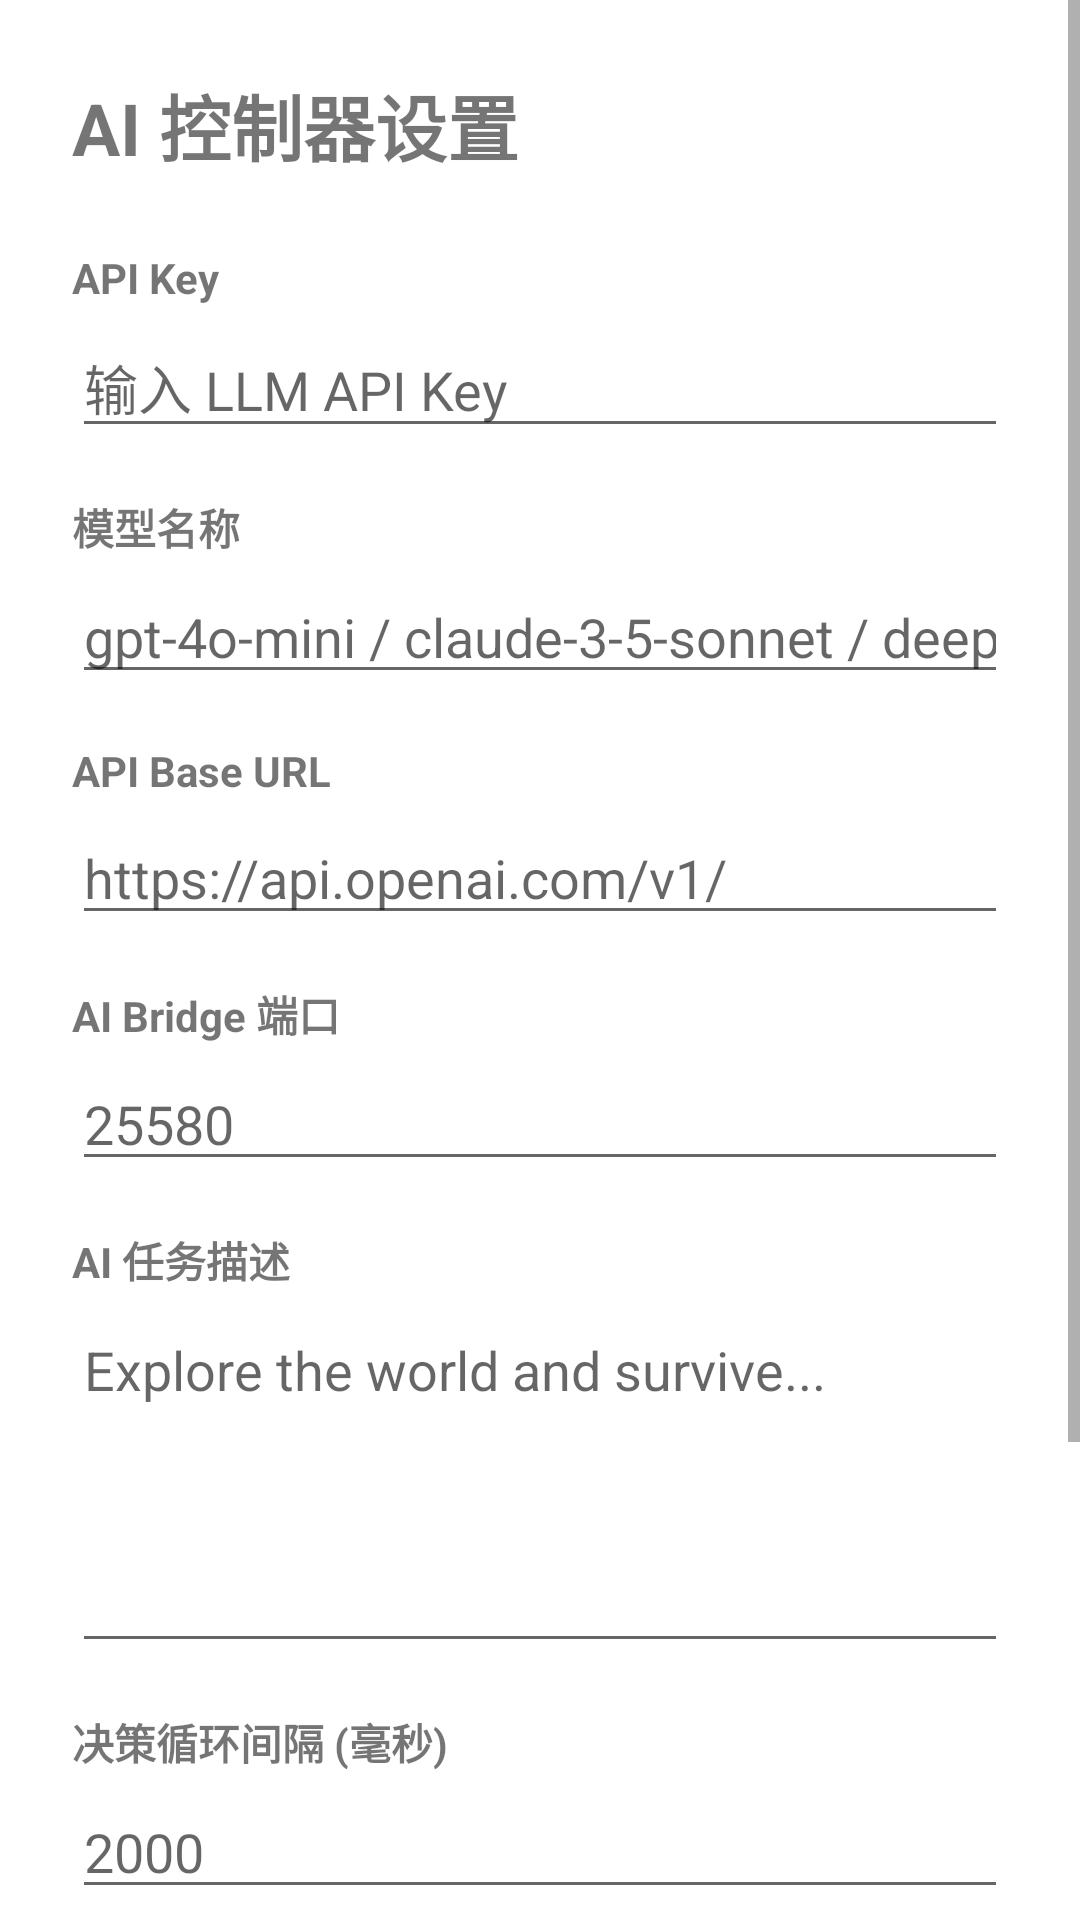

This screen was rendered from an Android layout file. Write that file and the resources it references.
<!-- AndroidManifest.xml: application theme Theme.AI_Minecraft_Launcher -->
<!-- res/layout/activity_settings.xml -->
<?xml version="1.0" encoding="utf-8"?>
<ScrollView xmlns:android="http://schemas.android.com/apk/res/android"
    xmlns:app="http://schemas.android.com/apk/res-auto"
    android:layout_width="match_parent"
    android:layout_height="match_parent"
    android:background="@color/background">

    <LinearLayout
        android:layout_width="match_parent"
        android:layout_height="wrap_content"
        android:orientation="vertical"
        android:padding="24dp">

        
        <TextView
            android:layout_width="wrap_content"
            android:layout_height="wrap_content"
            android:text="@string/settings_title"
            android:textSize="24sp"
            android:textStyle="bold"
            android:textColor="@color/primary"
            android:layout_marginBottom="24dp" />

        
        <TextView
            android:layout_width="wrap_content"
            android:layout_height="wrap_content"
            android:text="@string/settings_api_key"
            android:textSize="14sp"
            android:textStyle="bold"
            android:layout_marginBottom="4dp" />
        <EditText
            android:id="@+id/et_api_key"
            android:layout_width="match_parent"
            android:layout_height="wrap_content"
            android:hint="@string/settings_api_key_hint"
            android:inputType="textPassword"
            android:layout_marginBottom="16dp" />

        
        <TextView
            android:layout_width="wrap_content"
            android:layout_height="wrap_content"
            android:text="@string/settings_model"
            android:textSize="14sp"
            android:textStyle="bold"
            android:layout_marginBottom="4dp" />
        <EditText
            android:id="@+id/et_model"
            android:layout_width="match_parent"
            android:layout_height="wrap_content"
            android:hint="@string/settings_model_hint"
            android:inputType="text"
            android:layout_marginBottom="16dp" />

        
        <TextView
            android:layout_width="wrap_content"
            android:layout_height="wrap_content"
            android:text="@string/settings_base_url"
            android:textSize="14sp"
            android:textStyle="bold"
            android:layout_marginBottom="4dp" />
        <EditText
            android:id="@+id/et_base_url"
            android:layout_width="match_parent"
            android:layout_height="wrap_content"
            android:hint="https://api.openai.com/v1/"
            android:inputType="textUri"
            android:layout_marginBottom="16dp" />

        
        <TextView
            android:layout_width="wrap_content"
            android:layout_height="wrap_content"
            android:text="@string/settings_bridge_port"
            android:textSize="14sp"
            android:textStyle="bold"
            android:layout_marginBottom="4dp" />
        <EditText
            android:id="@+id/et_bridge_port"
            android:layout_width="match_parent"
            android:layout_height="wrap_content"
            android:hint="25580"
            android:inputType="number"
            android:layout_marginBottom="16dp" />

        
        <TextView
            android:layout_width="wrap_content"
            android:layout_height="wrap_content"
            android:text="@string/settings_task"
            android:textSize="14sp"
            android:textStyle="bold"
            android:layout_marginBottom="4dp" />
        <EditText
            android:id="@+id/et_task"
            android:layout_width="match_parent"
            android:layout_height="120dp"
            android:hint="Explore the world and survive..."
            android:inputType="textMultiLine"
            android:gravity="top|start"
            android:layout_marginBottom="16dp" />

        
        <TextView
            android:layout_width="wrap_content"
            android:layout_height="wrap_content"
            android:text="@string/settings_cycle_interval"
            android:textSize="14sp"
            android:textStyle="bold"
            android:layout_marginBottom="4dp" />
        <EditText
            android:id="@+id/et_cycle_interval"
            android:layout_width="match_parent"
            android:layout_height="wrap_content"
            android:hint="2000"
            android:inputType="number"
            android:layout_marginBottom="16dp" />

        
        <com.google.android.material.switchmaterial.SwitchMaterial
            android:id="@+id/switch_visual_mode"
            android:layout_width="match_parent"
            android:layout_height="wrap_content"
            android:text="@string/settings_visual_mode"
            android:layout_marginBottom="8dp" />

        
        <com.google.android.material.switchmaterial.SwitchMaterial
            android:id="@+id/switch_memory"
            android:layout_width="match_parent"
            android:layout_height="wrap_content"
            android:text="@string/settings_memory"
            android:layout_marginBottom="24dp" />

        
        <LinearLayout
            android:layout_width="match_parent"
            android:layout_height="wrap_content"
            android:orientation="horizontal">

            <Button
                android:id="@+id/btn_cancel"
                android:layout_width="0dp"
                android:layout_height="wrap_content"
                android:layout_weight="1"
                android:text="@string/settings_cancel"
                style="@style/Widget.MaterialComponents.Button.OutlinedButton"
                android:layout_marginEnd="8dp" />

            <Button
                android:id="@+id/btn_save"
                android:layout_width="0dp"
                android:layout_height="wrap_content"
                android:layout_weight="1"
                android:text="@string/settings_save" />

        </LinearLayout>

    </LinearLayout>
</ScrollView>
<!-- resources referenced by this layout -->
<resources>
  <string name="settings_api_key">API Key</string>
  <string name="settings_api_key_hint">输入 LLM API Key</string>
  <string name="settings_base_url">API Base URL</string>
  <string name="settings_bridge_port">AI Bridge 端口</string>
  <string name="settings_cancel">取消</string>
  <string name="settings_cycle_interval">决策循环间隔 (毫秒)</string>
  <string name="settings_memory">启用记忆系统</string>
  <string name="settings_model">模型名称</string>
  <string name="settings_model_hint">gpt-4o-mini / claude-3-5-sonnet / deepseek-chat</string>
  <string name="settings_save">保存</string>
  <string name="settings_task">AI 任务描述</string>
  <string name="settings_title">AI 控制器设置</string>
  <string name="settings_visual_mode">视觉模式 (截图+多模态LLM)</string>
  <style name="Theme.AI_Minecraft_Launcher" parent="Theme.MaterialComponents.DayNight.DarkActionBar">
          <item name="colorPrimary">@color/ai_primary</item>
          <item name="colorPrimaryDark">@color/ai_primary_dark</item>
          <item name="colorSecondary">@color/ai_secondary</item>
          <item name="android:statusBarColor">@color/ai_primary_dark</item>
          <item name="android:navigationBarColor">@color/ai_background</item>
      </style>
  <color name="ai_primary">#FF4CAF50</color>
  <color name="ai_primary_dark">#FF388E3C</color>
  <color name="ai_secondary">#FF2196F3</color>
  <color name="ai_background">#FFF5F5F5</color>
</resources>
